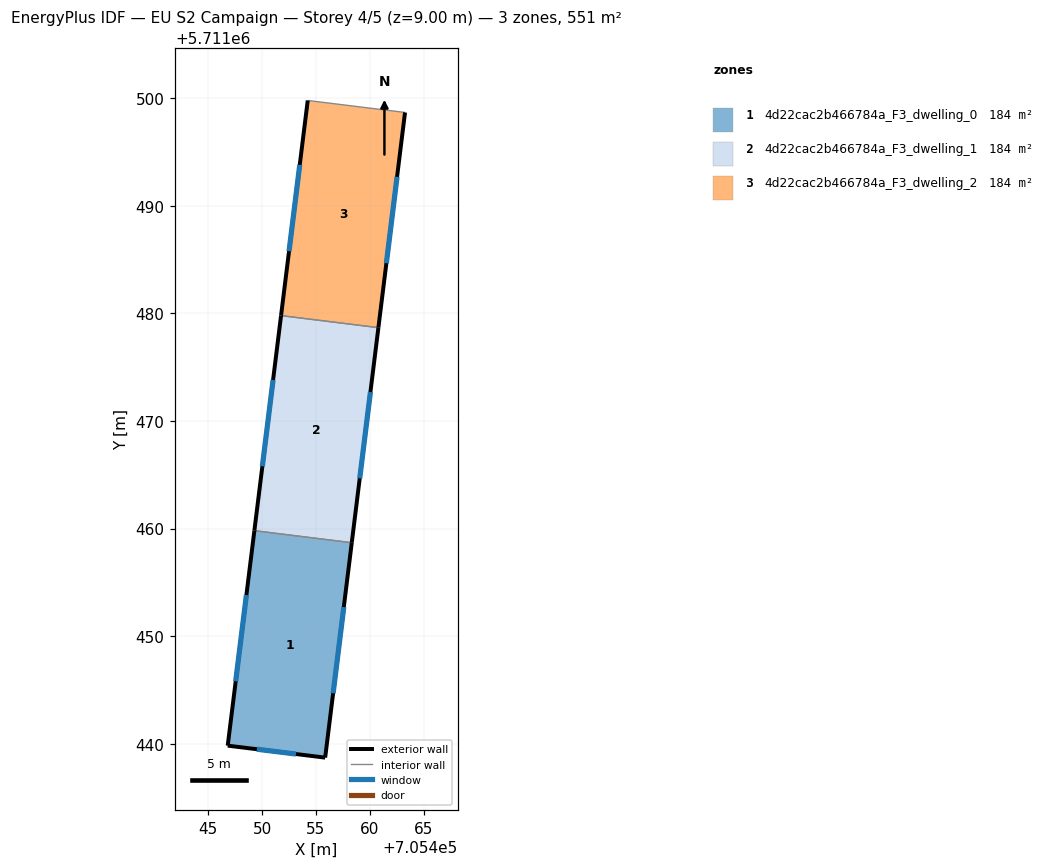
=== STOREY PLAN SPEC (per zone: floor XY polygon, exterior-wall plan segments, windows/doors) ===
zone 1: 4d22cac2b466784a_F3_dwelling_0  (183.7 m²)
  floor: (705458.33, 5711458.68) (705455.86, 5711438.71) (705446.80, 5711439.82) (705449.28, 5711459.80)
  exterior wall: (705455.86, 5711438.71) – (705458.33, 5711458.68)  [20.1 m]
    window: (705456.60, 5711444.69) – (705457.59, 5711452.71)  [9.7 m²]
  exterior wall: (705446.80, 5711439.82) – (705455.86, 5711438.71)  [9.1 m]
    window: (705449.51, 5711439.49) – (705453.15, 5711439.04)  [4.4 m²]
  exterior wall: (705449.28, 5711459.80) – (705446.80, 5711439.82)  [20.1 m]
    window: (705448.54, 5711453.82) – (705447.54, 5711445.80)  [9.7 m²]
  interior walls: 1
zone 2: 4d22cac2b466784a_F3_dwelling_1  (183.7 m²)
  floor: (705460.81, 5711478.67) (705458.33, 5711458.68) (705449.28, 5711459.80) (705451.76, 5711479.79)
  exterior wall: (705458.33, 5711458.68) – (705460.81, 5711478.67)  [20.1 m]
    window: (705459.07, 5711464.67) – (705460.07, 5711472.69)  [9.7 m²]
  exterior wall: (705451.76, 5711479.79) – (705449.28, 5711459.80)  [20.1 m]
    window: (705451.02, 5711473.81) – (705450.02, 5711465.79)  [9.7 m²]
  interior walls: 2
zone 3: 4d22cac2b466784a_F3_dwelling_2  (183.7 m²)
  floor: (705463.28, 5711498.68) (705460.81, 5711478.67) (705451.76, 5711479.79) (705454.24, 5711499.79)
  exterior wall: (705460.81, 5711478.67) – (705463.28, 5711498.68)  [20.2 m]
    window: (705461.55, 5711484.66) – (705462.54, 5711492.69)  [9.7 m²]
  exterior wall: (705454.24, 5711499.79) – (705451.76, 5711479.79)  [20.2 m]
    window: (705453.50, 5711493.81) – (705452.50, 5711485.78)  [9.7 m²]
  interior walls: 2

=== DERIVED (storey summary) ===
Building: EU S2 Campaign
Storey: 4 of 5  (floor level z = 9.00 m)
Storey gross floor area: 551.0 m²
Zones on this storey: 3
  - 4d22cac2b466784a_F3_dwelling_0: floor 183.7 m²; exterior wall 49.4 m (148.2 m²); 3 window(s) 23.9 m²; WWR 16.1%
  - 4d22cac2b466784a_F3_dwelling_1: floor 183.7 m²; exterior wall 40.3 m (120.9 m²); 2 window(s) 19.5 m²; WWR 16.1%
  - 4d22cac2b466784a_F3_dwelling_2: floor 183.7 m²; exterior wall 40.3 m (120.9 m²); 2 window(s) 19.5 m²; WWR 16.1%
Zone adjacency (shared interzone walls):
  - 4d22cac2b466784a_F3_dwelling_0 ↔ 4d22cac2b466784a_F3_dwelling_1
  - 4d22cac2b466784a_F3_dwelling_1 ↔ 4d22cac2b466784a_F3_dwelling_2